Run: headless pygame with SDL's dummy video driver; simulated clock (each Clock.tick advances the game by its frame time, no real sleeping); random seed 0; keys injected as events and as key.get_pressed() state; no mouse input; restart key C tapped at the start of phases 3 and 4.
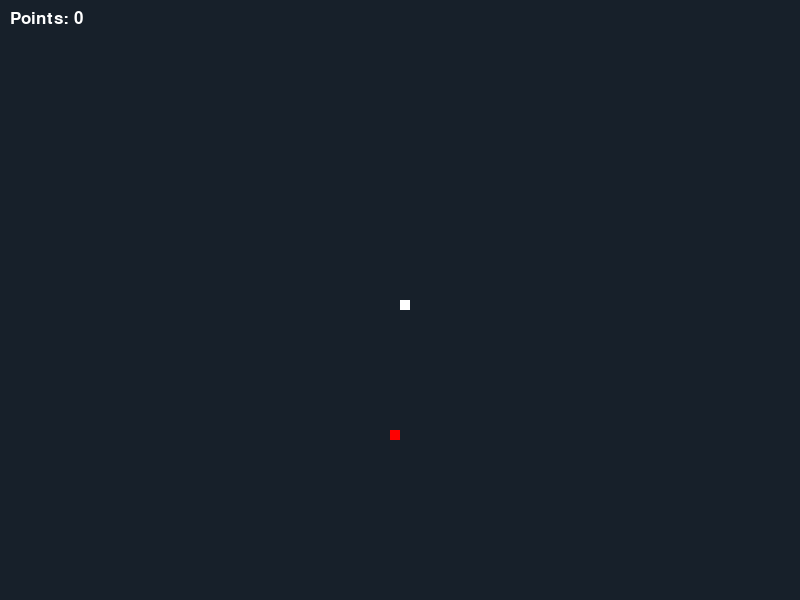
Frame 1 of 4 · flips 1–60 · no input
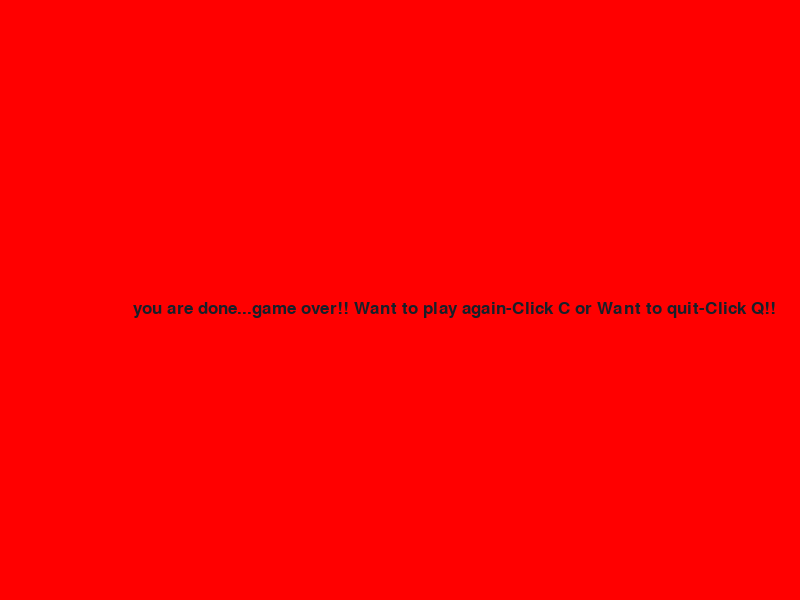
Frame 2 of 4 · flips 61–180 · tapped SPACE, RETURN · held RIGHT (→), D
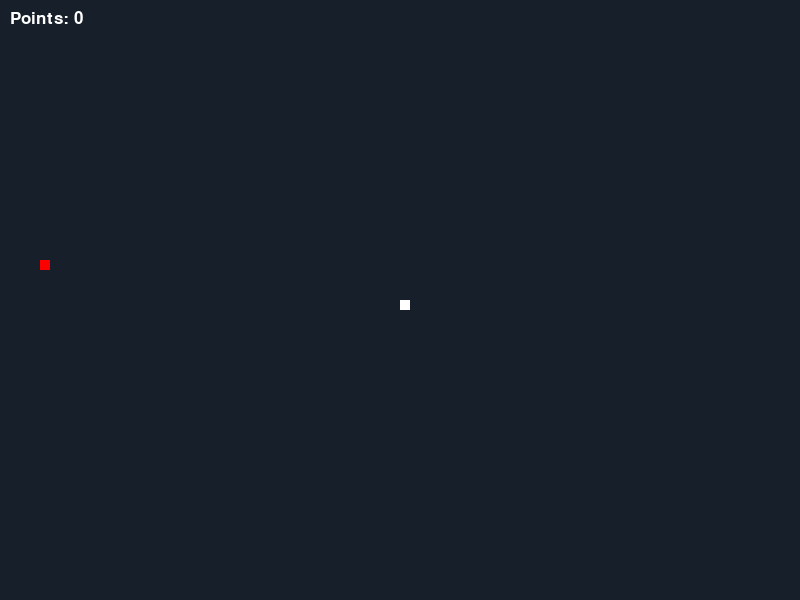
Frame 3 of 4 · flips 181–300 · tapped C · held DOWN (↓), S
Frame 4 of 4 · flips 301–420 · tapped C · held LEFT (←), A, UP (↑), W · screen same as frame 2, image omitted

The pygame program that drew these frames:

#----->my first game<-----#
#----->SNAKE_GAME<-----#

#----->language -Pyhton<------#
#----->modules used-> *pygame*, *random*, *sys*, *time* <------#

#----->By-Yashi Kesarwani<-----#
#-----> yashikesarwani092@gmail.com<-----#

import pygame
import time
import sys
import random

pygame.init()
clock = pygame.time.Clock()

#------------->constant declarations<-------------#

white = (255, 255, 255)
blue = (23, 32, 42)
black = (0,0,0)
red = (255,0,0)
green = (0, 155, 0)

background_width = 800
background_height = 600
unit_block_size = 10
frames_per_second = 15
points = 0

#---------------------->font declaration<-------------------------------------------------#

font = pygame.font.SysFont(None, 25)

#----------------->defining snake structure------------------------------#

def snake_structure(unit_block_size, snake_list):
    for element_x_y in (snake_list):
         pygame.draw.rect(gameDisplay,white,[element_x_y[0], element_x_y[1], unit_block_size ,unit_block_size])
         
#----------------->calculating total points at any stage of the game<-------------------#
         
def calculate_points():
    font = pygame.font.SysFont(None , 25)
    text = font.render("Points: " + str(points), True, white)
    gameDisplay.blit(text, (unit_block_size, unit_block_size))                 

#------------------>a message given to the user on the screen<-----------------------------#
    
def note_to_user(msg,color):
    on_screen_note = font.render(msg, True, color)
    gameDisplay.blit(on_screen_note,[background_width/6, background_height/2])

#--------------------->display and caption of the game<---------------------------------------#    

gameDisplay=pygame.display.set_mode((background_width,background_height)) 
pygame.display.set_caption('my_first_game_SNAKE_GAME')

#----------------------->defining main game loop of the code<------------------------------------#

def gameLoop():
    
#-------------------------------->terms declaration inside the main gameloop<---------------------------------------#
    
    start_x = background_width/2
    start_y = background_height/2
    start_x_change = 0
    start_y_change = 0

    snake_list = []
    snake_length = 1
    global points

    gameExit = False
    gameOver = False

    randomTarget_x = round(random.randrange(0, background_width - unit_block_size)/10.0)*10.0
    randomTarget_y = round(random.randrange(0, background_height - unit_block_size)/10.0)*10.0

#------------------------------------------------------------------------------------------------------------------------------#    
    
    while not gameExit:
        
#------------------------>setting the gameover screen<-----------------------------------------------------------------#
        
        while gameOver == True:
            gameDisplay.fill(red)
            note_to_user("you are done...game over!! Want to play again-Click C or Want to quit-Click Q!!",blue)
            pygame.display.update()

            for event in pygame.event.get():
                if event.type == pygame.QUIT:
                    gameExit = True
                    gameOver = False
                    
                if event.type == pygame.KEYDOWN:
                    if event.key == pygame. K_q:
                        gameExit = True
                        gameOver = False
                    if event.key == pygame.K_c:
                        gameLoop()
                    
            
        for event in pygame.event.get():
            if event.type==pygame.QUIT:
                pygame.quit()
                sys.exit()
                
#------------------------>making the snake move in continuous way along diferent directions<----------------------------#
            
            if event.type == pygame.KEYDOWN:
                if event.key == pygame.K_LEFT:
                    start_x_change =- unit_block_size
                    start_y_change = 0
                elif event.key == pygame.K_RIGHT:
                    start_x_change = unit_block_size
                    start_y_change = 0
                
                elif event.key == pygame.K_UP:
                    start_y_change =- unit_block_size
                    start_x_change = 0
                elif event.key == pygame.K_DOWN:
                    start_y_change = unit_block_size
                    start_x_change = 0        
       
        start_x += start_x_change
        start_y += start_y_change
        
#------------------------------->setting background and target colour<-----------------------------------------------#
        
        gameDisplay.fill(blue)
        pygame.draw.rect(gameDisplay , red , [randomTarget_x, randomTarget_y, unit_block_size, unit_block_size])

#----------------------------------------------------------------------------------------------------------------------------------#

        snake_head = []
        snake_head.append(start_x)
        snake_head.append(start_y)
        snake_list.append(snake_head)

        if len(snake_list) > snake_length:
            del snake_list[0]
            
#------------------------------->checking the gameover and loosing conditions of the game<-------------------------------------------#      
        for any_section in snake_list[:-1]:
            if any_section == snake_head:
                gameOver = True
                points = 0
                
        if start_x >= background_width or start_x < 0 or start_y >= background_height or start_y < 0:
            gameOver = True
            points = 0       

#----------------------------------------------------------------------------------------------------------------------------------------#
            
        snake_structure(unit_block_size, snake_list)  
        calculate_points()
         
        pygame.display.update()
        
#--------------------->checking whether the target is achieved<----------------------------------------------------#
        
        if start_x == randomTarget_x and start_y == randomTarget_y:
            randomTarget_x = round(random.randrange(0, background_width - unit_block_size)/10.0)*10.0
            randomTarget_y = round(random.randrange(0, background_height - unit_block_size)/10.0)*10.0
            snake_length += 1
            points += 1 
#-------------------------------------------------------------------------------------------------------------------------------#
            
        clock.tick(frames_per_second)
        
    note_to_user("you lose...this is done...!!",red)
    time.sleep(1)
    pygame.display.update()
    pygame.quit()
    quit()

gameLoop()
    
